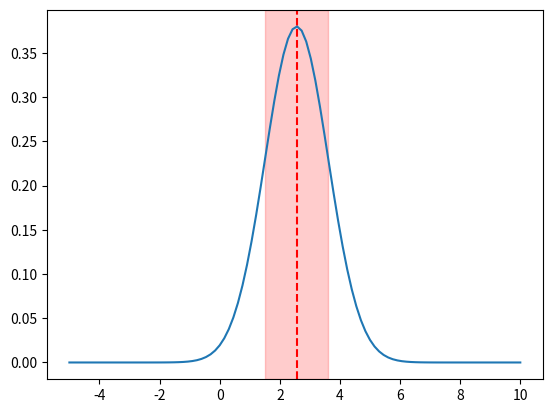

The script that saved this image: (Note: this script raises an exception after producing the figure.)
import numpy as np
from scipy.stats import norm, expon, poisson, gamma
import matplotlib.pyplot as plt

# Example 1: Maximum Likelihood Estimation for Normal Distribution
def mle_normal(data):
    mu = np.mean(data)
    sigma = np.std(data)
    return mu, sigma

data_example1 = [1.2, 2.5, 1.7, 3.3, 4.1]
mu1, sigma1 = mle_normal(data_example1)
print("Example 1 - Normal Distribution:")
print("Estimated mean:", mu1)
print("Estimated standard deviation:", sigma1)
x = np.linspace(-5, 10, 100)
y = norm.pdf(x, mu1, sigma1)
# Draw line at MLE estimate
plt.axvline(mu1, color="red", linestyle="--")
# Draw region for standard deviation
plt.axvspan(mu1 - sigma1, mu1 + sigma1, alpha=0.2, color="red")
plt.plot(x, y)
plt.savefig("assets/normal.png")
plt.close()
print()

# Example 2: Maximum Likelihood Estimation for Exponential Distribution
def mle_exponential(data):
    lam = 1 / np.mean(data)
    return lam

data_example2 = [0.5, 1.3, 2.7, 1.1, 0.8]
lam2 = mle_exponential(data_example2)
print("Example 2 - Exponential Distribution:")
print("Estimated lambda:", lam2)
x = np.linspace(0, 4, 100)
y = expon.pdf(x, scale=1/lam2)
# Draw line at MLE estimate
plt.axvline(lam2, color="red", linestyle="--")
plt.plot(x, y)
plt.savefig("assets/exponential.png")
plt.close()
print()

# Example 3: Maximum Likelihood Estimation for Poisson Distribution
def mle_poisson(data):
    lam = np.mean(data)
    return lam

data_example3 = [2, 4, 3, 5, 2]
lam3 = mle_poisson(data_example3)
print("Example 3 - Poisson Distribution:")
print("Estimated lambda:", lam3)
x = np.arange(0, 10)
y = poisson.pmf(x, lam3)
# Draw line at MLE estimate
plt.axvline(lam3, color="red", linestyle="--")
plt.plot(x, y)
plt.savefig("assets/poisson.png")
plt.close()
print()

# Example 4: Maximum Likelihood Estimation for Gamma Distribution
def mle_gamma(data):
    shape = (np.mean(data) / np.var(data)) ** 2
    scale = np.var(data) / np.mean(data)
    return shape, scale

data_example4 = [5, 10, 15, 20, 25]
shape4, scale4 = mle_gamma(data_example4)
print("Example 4 - Gamma Distribution:")
print("Estimated shape:", shape4)
print("Estimated scale:", scale4)
x = np.linspace(0, 30, 100)
y = gamma.pdf(x, shape4, scale=scale4)
# Draw line at MLE estimate
plt.axvline(shape4 * scale4, color="red", linestyle="--")
plt.plot(x, y)
plt.savefig("assets/gamma.png")
plt.close()
print()

# Example 5: Maximum Likelihood Estimation for Mixture of Normals (2 components)
def mle_mixture_of_normals(data):
    # Assuming equal weights for the two components
    mu1 = np.mean(data)
    sigma1 = np.std(data)
    mu2 = np.mean(data) + np.std(data)
    sigma2 = np.std(data)
    return mu1, sigma1, mu2, sigma2

data_example5 = [1.2, 2.5, 1.7, 3.3, 4.1, 10.2, 9.8, 11.5, 10.9]
mu1_5, sigma1_5, mu2_5, sigma2_5 = mle_mixture_of_normals(data_example5)
print("Example 5 - Mixture of Normals:")
print("Estimated mean (Component 1):", mu1_5)
print("Estimated standard deviation (Component 1):", sigma1_5)
print("Estimated mean (Component 2):", mu2_5)
print("Estimated standard deviation (Component 2):", sigma2_5)
x = np.linspace(-5, 20, 100)
y1 = norm.pdf(x, mu1_5, sigma1_5)
y2 = norm.pdf(x, mu2_5, sigma2_5)
# Draw line at MLE estimate
plt.axvline(mu1_5, color="red", linestyle="--")
plt.axvline(mu2_5, color="green", linestyle="--")
# Draw region for standard deviation
plt.axvspan(mu1_5 - sigma1_5, mu1_5 + sigma1_5, alpha=0.2, color="red")
plt.axvspan(mu2_5 - sigma2_5, mu2_5 + sigma2_5, alpha=0.2, color="green")
plt.plot(x, y1, label="Component 1")
plt.plot(x, y2, label="Component 2")
plt.legend()
plt.savefig("assets/mixture_of_normals.png")
plt.close()